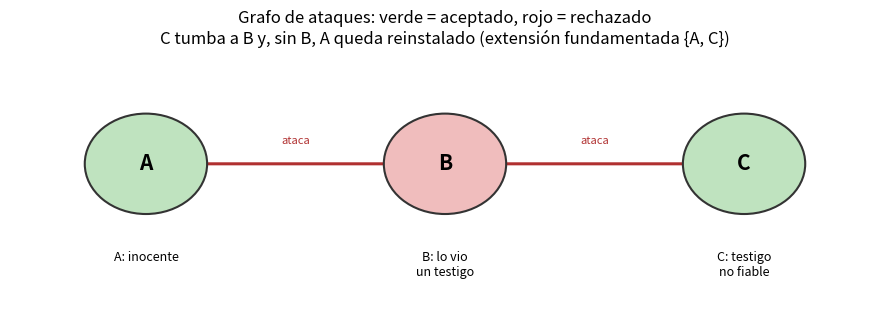

Here is the Python script that generated this plot:
def cierra(hechos, reglas):
    """Clausura hacia delante: dispara las reglas cuyas premisas ya estan en el conjunto."""
    s = set(hechos)
    cambio = True
    while cambio:
        cambio = False
        for premisas, consecuencia in reglas:
            if premisas <= s and consecuencia not in s:
                s.add(consecuencia)
                cambio = True
    return s

# Reglas clasicas (estrictas, sin excepciones): si X, entonces Y.
reglas_clasicas = [
    ({'ave'},      'vuela'),       # un ave vuela
    ({'pinguino'}, 'ave'),         # un pinguino es un ave
    ({'pinguino'}, 'no_vuela'),    # un pinguino no vuela
]

c1 = cierra({'ave'}, reglas_clasicas)               # solo se que es un ave
c2 = cierra({'ave', 'pinguino'}, reglas_clasicas)   # ademas, que es un pinguino

print("conclusiones desde {ave}          :", sorted(c1))
print("conclusiones desde {ave, pinguino}:", sorted(c2))
print()
print("¿c1 esta contenido en c2? (monotonía):", c1 <= c2)
print("¿'vuela' sigue ahí al añadir 'pinguino'?:", 'vuela' in c2)
print("¿aparece a la vez 'vuela' y 'no_vuela'?:", 'vuela' in c2 and 'no_vuela' in c2)

def consistente_set(s, opuestos):
    """¿El conjunto s evita todo par de atomos contradictorios?"""
    return not any(a in s and b in s for a, b in opuestos)

def razonador_defecto(hechos, estrictas, defaults, opuestos):
    """Cierra los hechos con las reglas estrictas y luego aplica los defaults
    cuya conclusion sea consistente con lo ya sabido."""
    E = cierra(hechos, estrictas)
    cambio = True
    while cambio:
        cambio = False
        for premisas, conclusion in defaults:
            if premisas <= E and conclusion not in E and consistente_set(E | {conclusion}, opuestos):
                E = cierra(E | {conclusion}, estrictas)
                cambio = True
    return E

estrictas = [({'pinguino'}, 'ave'), ({'pinguino'}, 'no_vuela')]  # hechos seguros
defaults  = [({'ave'}, 'vuela')]                                  # las aves vuelan... por defecto
opuestos  = [('vuela', 'no_vuela')]                               # no pueden ser ciertas a la vez

E_ave     = razonador_defecto({'ave'},      estrictas, defaults, opuestos)
E_pinguino = razonador_defecto({'pinguino'}, estrictas, defaults, opuestos)

print("solo sé que es un ave   :", sorted(E_ave),      "->  ¿vuela?", 'vuela' in E_ave)
print("además es un pingüino   :", sorted(E_pinguino), "->  ¿vuela?", 'vuela' in E_pinguino)
print()
print("La conclusión 'vuela' estaba y desaparece al conocer 'pinguino': eso es NO monotonía.")

def demuestra(meta, hechos, reglas, visitando=None):
    """¿Se puede probar 'meta'? 'naf' tiene exito justo cuando su atomo NO se prueba."""
    if visitando is None:
        visitando = set()
    if meta in hechos:
        return True
    if meta in visitando:           # corta posibles ciclos
        return False
    visitando = visitando | {meta}
    for cabeza, cuerpo in reglas:
        if cabeza != meta:
            continue
        ok = True
        for tipo, atomo in cuerpo:
            if tipo == 'pos':
                if not demuestra(atomo, hechos, reglas, visitando):
                    ok = False
                    break
            else:  # 'naf': negacion por fallo
                if demuestra(atomo, hechos, reglas, visitando):
                    ok = False
                    break
        if ok:
            return True
    return False

# Base de conocimiento (atomos ya instanciados por individuo).
hechos = {'ave_piolin', 'ave_pingu', 'pinguino_pingu'}
reglas = [
    ('anormal_pingu',  [('pos', 'pinguino_pingu')]),    # un pinguino es un ave "anormal"
    ('anormal_piolin', [('pos', 'pinguino_piolin')]),   # piolin no consta como pinguino
    ('vuela_piolin',   [('pos', 'ave_piolin'), ('naf', 'anormal_piolin')]),
    ('vuela_pingu',    [('pos', 'ave_pingu'),  ('naf', 'anormal_pingu')]),
]

print("¿vuela piolin? ->", demuestra('vuela_piolin', hechos, reglas))
print("¿vuela pingu?  ->", demuestra('vuela_pingu',  hechos, reglas))
print()
print("Mundo cerrado: 'no vuela(pingu)' se concluye porque NO se puede probar 'vuela(pingu)'.")
print("   ¿se prueba 'vuela_pingu'?", demuestra('vuela_pingu', hechos, reglas),
      " ->  luego concluimos: no_vuela(pingu)")

hechos_sin = {'ave_pingu'}                      # solo sabemos que pingu es un ave
hechos_con = {'ave_pingu', 'pinguino_pingu'}    # ...y ahora, que es un pinguino

print("sin saber que es pingüino -> ¿vuela_pingu?:", demuestra('vuela_pingu', hechos_sin, reglas))
print("al saber que es pingüino  -> ¿vuela_pingu?:", demuestra('vuela_pingu', hechos_con, reglas))
print()
print("La misma consulta pasa de Verdadero a Falso al añadir un hecho: no monotonía pura.")

import itertools

def extensiones(hechos, estrictas, defaults, opuestos):
    """Todas las extensiones de Reiter para defaults normales (busqueda sobre subconjuntos)."""
    resultado = []
    n = len(defaults)
    for r in range(n + 1):
        for S in itertools.combinations(range(n), r):
            E = cierra(set(hechos) | {defaults[i][1] for i in S}, estrictas)
            if not consistente_set(E, opuestos):
                continue
            # los defaults elegidos deben ser aplicables y estar realmente dentro
            if not all(defaults[i][0] <= E and defaults[i][1] in E for i in S):
                continue
            # los no elegidos deben estar bloqueados (no se podrian añadir)
            bloqueados = True
            for i in range(n):
                if i in S:
                    continue
                pre, con = defaults[i]
                if pre <= E and consistente_set(E | {con}, opuestos):
                    bloqueados = False
                    break
            if bloqueados:
                E_fro = frozenset(E)
                if E_fro not in [frozenset(x) for x in resultado]:
                    resultado.append(E)
    return resultado

# Tweety, ahora con defaults de Reiter.
estrictas = [({'pinguino'}, 'ave'), ({'pinguino'}, 'no_vuela')]
defaults  = [({'ave'}, 'vuela')]          # default normal: ave : vuela / vuela
opuestos  = [('vuela', 'no_vuela')]

ext_ave = extensiones({'ave'}, estrictas, defaults, opuestos)
print("solo 'ave'      -> extensión(es):", [sorted(E) for E in ext_ave])
print("   ¿concluye 'vuela'?", any('vuela' in E for E in ext_ave))

ext_pinguino = extensiones({'pinguino'}, estrictas, defaults, opuestos)
print("ahora 'pinguino' -> extensión(es):", [sorted(E) for E in ext_pinguino])
print("   ¿concluye 'vuela'?",    any('vuela' in E for E in ext_pinguino))
print("   ¿concluye 'no_vuela'?", any('no_vuela' in E for E in ext_pinguino))
print()
print("El default 'las aves vuelan' está bloqueado: suponer 'vuela' contradice 'no_vuela'.")

hechos_nixon  = {'republicano', 'cuaquero'}
estrictas_n   = []          # sin reglas estrictas
defaults_n = [
    ({'republicano'}, 'no_pacifista'),   # los republicanos no son pacifistas (por defecto)
    ({'cuaquero'},    'pacifista'),      # los cuaqueros sí lo son (por defecto)
]
opuestos_n = [('pacifista', 'no_pacifista')]

ext_nixon = extensiones(hechos_nixon, estrictas_n, defaults_n, opuestos_n)
print("número de extensiones:", len(ext_nixon))
for i, E in enumerate(ext_nixon, 1):
    print(f"  extensión {i}: {sorted(E)}")
print()
print("¿pacifista en la 1ª?:", 'pacifista' in ext_nixon[0],
      " | ¿pacifista en la 2ª?:", 'pacifista' in ext_nixon[1])
print("Dos mundos coherentes e incompatibles: la teoría no elige por ti.")

VARS = ['llueve', 'mojado']        # el universo proposicional del ejemplo

# Una formula es un par (nombre_legible, funcion que la evalua sobre una asignacion).
def atomo(nombre):   return (nombre, lambda a, n=nombre: a[n])
def noo(x):          return ('¬' + x[0], lambda a, f=x[1]: not f(a))
def imp(x, y):       return ('(' + x[0] + '→' + y[0] + ')',
                             lambda a, fx=x[1], fy=y[1]: (not fx(a)) or fy(a))

def modelos(formulas):
    ms = []
    for combo in itertools.product([False, True], repeat=len(VARS)):
        a = dict(zip(VARS, combo))
        if all(f[1](a) for f in formulas):
            ms.append(a)
    return ms

def consistente(formulas):
    return len(modelos(formulas)) > 0

def implica(formulas, phi):
    return all(phi[1](a) for a in modelos(formulas))   # cierto en todos los modelos

llueve = atomo('llueve')
mojado = atomo('mojado')

# Base de creencias K, con su rango de atrincheramiento (mayor = mas firme).
#   rango 1: "llueve" es una observacion puntual, facil de revisar
#   rango 2: "si llueve, la calle se moja" es una ley general, mas firme
K = [
    (llueve,             1),
    (imp(llueve, mojado), 2),
]

print("creencias en K:", [f[0] for f, _ in K])
print("¿K implica 'mojado'?:", implica([f for f, _ in K], mojado))
print("¿K es consistente?:",   consistente([f for f, _ in K]))

def expande(base, formula, rango):
    return base + [(formula, rango)]

K_mas_seco = expande(K, noo(mojado), 3)       # añadimos "no mojado" sin mas
print("tras expandir con «¬mojado»:", [f[0] for f, _ in K_mas_seco])
print("¿sigue siendo consistente?:", consistente([f for f, _ in K_mas_seco]))
print("Una base inconsistente, en lógica clásica, lo implica TODO; por ejemplo 'llueve':",
      implica([f for f, _ in K_mas_seco], llueve),
      "y también '¬llueve':", implica([f for f, _ in K_mas_seco], noo(llueve)))

def contrae(base, phi):
    """K - phi: conserva primero lo mas atrincherado; descarta lo que reintroduzca phi."""
    ordenadas = sorted(base, key=lambda fr: -fr[1])     # de mayor a menor rango
    res, traza = [], []
    for f, r in ordenadas:
        if implica([g for g, _ in res] + [f], phi):
            traza.append(f"descarta  «{f[0]}» (rango {r}): reintroduciría «{phi[0]}»")
        else:
            res.append((f, r))
            traza.append(f"conserva  «{f[0]}» (rango {r})")
    return res, traza

K_menos_mojado, traza = contrae(K, mojado)
print("Contracción K − «mojado»:")
for linea in traza:
    print("   " + linea)
print()
print("creencias que quedan:", [f[0] for f, _ in K_menos_mojado])
print("¿queda implicado 'mojado'?:", implica([f for f, _ in K_menos_mojado], mojado),
      " | ¿sigue consistente?:", consistente([f for f, _ in K_menos_mojado]))

def revisa(base, phi, contraer, rango):
    """K * phi por la identidad de Levi: contraer la negacion de phi, luego expandir con phi.
    'contraer' es la formula a contraer (la negacion de phi, ya escrita de forma legible)."""
    contraida, traza = contrae(base, contraer)
    return expande(contraida, phi, rango), traza

phi = noo(mojado)                                  # nueva evidencia: la calle NO esta mojada
K_rev, traza = revisa(K, phi, contraer=mojado, rango=3)

print("Revisión K * «¬mojado» (identidad de Levi):")
for linea in traza:
    print("   " + linea)
print()
print("creencias tras revisar:", [f[0] for f, _ in K_rev])
print("¿consistente?:",                 consistente([f for f, _ in K_rev]))
print("¿implica '¬llueve'? (se retracta 'llueve'):", implica([f for f, _ in K_rev], noo(llueve)))
print("modelos que quedan:", modelos([f for f, _ in K_rev]))

def ataca_a(S, b, ataques):
    return any((x, b) in ataques for x in S)

def sin_conflictos(S, ataques):
    return not any((x, y) in ataques for x in S for y in S)

def defiende(S, a, args, ataques):
    return all(ataca_a(S, b, ataques) for b in args if (b, a) in ataques)

def admisible(S, args, ataques):
    return sin_conflictos(S, ataques) and all(defiende(S, a, args, ataques) for a in S)

def caracteristica(S, args, ataques):
    """F(S): todos los argumentos que S logra defender."""
    return set(a for a in args if defiende(S, a, args, ataques))

def fundamentada(args, ataques):
    """Extension fundamentada: menor punto fijo de F, partiendo del conjunto vacio."""
    S = set()
    while True:
        nuevo = caracteristica(S, args, ataques)
        if nuevo == S:
            return S
        S = nuevo

args    = ['A', 'B', 'C']
ataques = {('B', 'A'), ('C', 'B')}        # B ataca a A; C ataca a B

g = fundamentada(args, ataques)
print("extensión fundamentada:", sorted(g))
print("   ¿acepta A (inocente)?:", 'A' in g)
print("   ¿acepta B (lo vio)?:",   'B' in g)
print("   ¿acepta C (no fiable)?:", 'C' in g)
print()
print("C no tiene atacantes -> entra; tumba a B -> B fuera; sin B, A queda defendido -> reinstalado.")

def subconjuntos(args):
    for r in range(len(args) + 1):
        for combo in itertools.combinations(args, r):
            yield set(combo)

def preferidas(args, ataques):
    adm = [S for S in subconjuntos(args) if admisible(S, args, ataques)]
    return [S for S in adm if not any(S < T for T in adm)]   # admisibles maximales

print("Caso del juicio (A, B, C):")
print("   preferidas:  ", [sorted(S) for S in preferidas(args, ataques)])
print("   fundamentada:", sorted(fundamentada(args, ataques)))
print()

# Conflicto simétrico: x e y se atacan mutuamente.
args2    = ['x', 'y']
ataques2 = {('x', 'y'), ('y', 'x')}
print("Conflicto simétrico (x <-> y):")
print("   preferidas:  ", [sorted(S) for S in preferidas(args2, ataques2)])
print("   fundamentada:", sorted(fundamentada(args2, ataques2)), "(vacía: no decide)")

import matplotlib.pyplot as plt

pos = {'A': (0, 1), 'B': (2.2, 1), 'C': (4.4, 1)}
etiqueta = {'A': 'A: inocente', 'B': 'B: lo vio\nun testigo', 'C': 'C: testigo\nno fiable'}
aceptados = fundamentada(args, ataques)

fig, ax = plt.subplots(figsize=(9, 3.4))
for n, (x, y) in pos.items():
    color = '#bfe3bf' if n in aceptados else '#f0bdbd'
    ax.add_patch(plt.Circle((x, y), 0.45, fc=color, ec='#333333', lw=1.5, zorder=2))
    ax.text(x, y, n, ha='center', va='center', fontsize=15, fontweight='bold', zorder=3)
    ax.text(x, y - 0.78, etiqueta[n], ha='center', va='top', fontsize=9)

for (s, t) in ataques:
    (x1, y1), (x2, y2) = pos[s], pos[t]
    ax.annotate('', xy=(x2, y2), xytext=(x1, y1),
                arrowprops=dict(arrowstyle='-|>', color='#b03030', lw=2.2,
                                shrinkA=26, shrinkB=26), zorder=1)
    ax.text((x1 + x2) / 2, y1 + 0.18, 'ataca', ha='center', fontsize=8, color='#b03030')

ax.set_xlim(-1, 5.4)
ax.set_ylim(-0.4, 2)
ax.axis('off')
ax.set_title('Grafo de ataques: verde = aceptado, rojo = rechazado\n'
             'C tumba a B y, sin B, A queda reinstalado (extensión fundamentada {A, C})')
plt.tight_layout()
plt.show()
print("aceptados (fundamentada):", sorted(aceptados), " | rechazado:",
      sorted(set(args) - aceptados))
